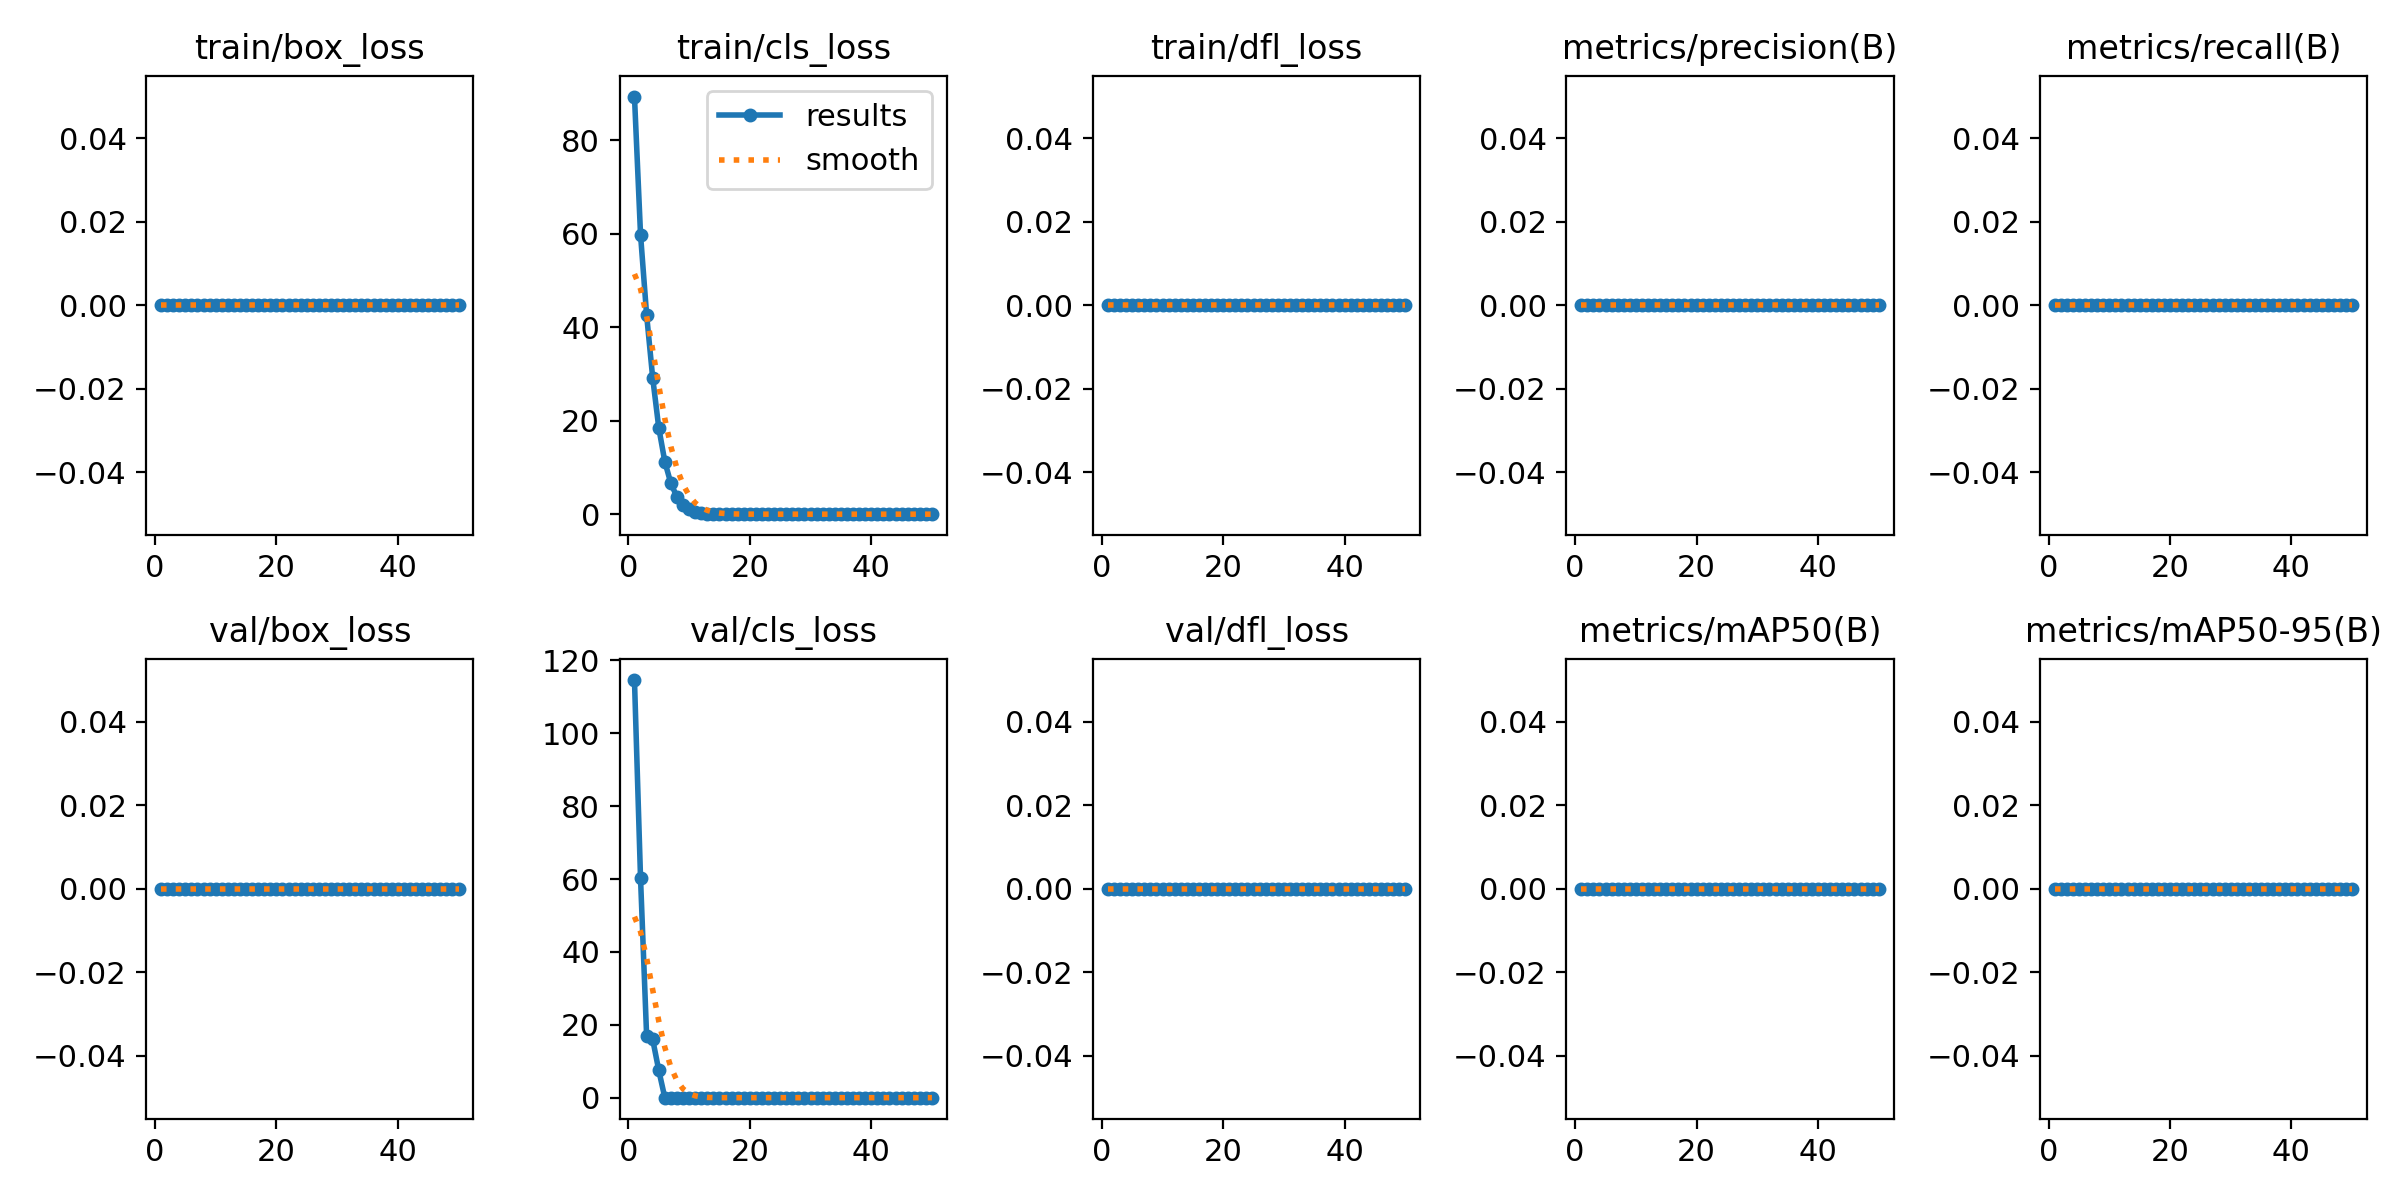

The data file committed next to this chart (first rows):
epoch, time, train/box_loss, train/cls_loss, train/dfl_loss, metrics/precision(B), metrics/recall(B), metrics/mAP50(B), metrics/mAP50-95(B), val/box_loss, val/cls_loss, val/dfl_loss, lr/pg0, lr/pg1, lr/pg2
1, 12.15, 0, 89.35, 0, 0, 0, 0, 0, 0, 114.6, 0, 0.0006548, 0.0006548, 0.0006548
2, 22.43, 0, 59.81, 0, 0, 0, 0, 0, 0, 60.2, 0, 0.001295, 0.001295, 0.001295
3, 32.42, 0, 42.66, 0, 0, 0, 0, 0, 0, 17.05, 0, 0.001909, 0.001909, 0.001909
4, 42.23, 0, 29.18, 0, 0, 0, 0, 0, 0, 15.99, 0, 0.001881, 0.001881, 0.001881
5, 52.24, 0, 18.52, 0, 0, 0, 0, 0, 0, 7.536, 0, 0.001842, 0.001842, 0.001842
6, 61.99, 0, 11.23, 0, 0, 0, 0, 0, 0, 0, 0, 0.001802, 0.001802, 0.001802
7, 71.4, 0, 6.572, 0, 0, 0, 0, 0, 0, 0, 0, 0.001762, 0.001762, 0.001762
8, 80.74, 0, 3.709, 0, 0, 0, 0, 0, 0, 0, 0, 0.001723, 0.001723, 0.001723
9, 90.11, 0, 2.056, 0, 0, 0, 0, 0, 0, 0, 0, 0.001683, 0.001683, 0.001683
10, 99.55, 0, 1.082, 0, 0, 0, 0, 0, 0, 0, 0, 0.001644, 0.001644, 0.001644
11, 108.9, 0, 0.5624, 0, 0, 0, 0, 0, 0, 0, 0, 0.001604, 0.001604, 0.001604
12, 118.3, 0, 0.2838, 0, 0, 0, 0, 0, 0, 0, 0, 0.001564, 0.001564, 0.001564
13, 127.7, 0, 0.1364, 0, 0, 0, 0, 0, 0, 0, 0, 0.001525, 0.001525, 0.001525
14, 137.1, 0, 0.06494, 0, 0, 0, 0, 0, 0, 0, 0, 0.001485, 0.001485, 0.001485
15, 146.5, 0, 0.02068, 0, 0, 0, 0, 0, 0, 0, 0, 0.001446, 0.001446, 0.001446
16, 155.8, 0, 0.01533, 0, 0, 0, 0, 0, 0, 0, 0, 0.001406, 0.001406, 0.001406
17, 165.1, 0, 0.00831, 0, 0, 0, 0, 0, 0, 0, 0, 0.001366, 0.001366, 0.001366
18, 174.4, 0, 0.00272, 0, 0, 0, 0, 0, 0, 0, 0, 0.001327, 0.001327, 0.001327
19, 183.7, 0, 0.00249, 0, 0, 0, 0, 0, 0, 0, 0, 0.001287, 0.001287, 0.001287
20, 193.3, 0, 0.00248, 0, 0, 0, 0, 0, 0, 0, 0, 0.001248, 0.001248, 0.001248
21, 202.6, 0, 0.00248, 0, 0, 0, 0, 0, 0, 0, 0, 0.001208, 0.001208, 0.001208
22, 212, 0, 0.00247, 0, 0, 0, 0, 0, 0, 0, 0, 0.001168, 0.001168, 0.001168
23, 221.3, 0, 0.00245, 0, 0, 0, 0, 0, 0, 0, 0, 0.001129, 0.001129, 0.001129
24, 230.7, 0, 0.00236, 0, 0, 0, 0, 0, 0, 0, 0, 0.001089, 0.001089, 0.001089
25, 240.1, 0, 0.0022, 0, 0, 0, 0, 0, 0, 0, 0, 0.00105, 0.00105, 0.00105
26, 249.6, 0, 0.00159, 0, 0, 0, 0, 0, 0, 0, 0, 0.00101, 0.00101, 0.00101
27, 258.9, 0, 0.00081, 0, 0, 0, 0, 0, 0, 0, 0, 0.0009704, 0.0009704, 0.0009704
28, 268.4, 0, 0.00032, 0, 0, 0, 0, 0, 0, 0, 0, 0.0009308, 0.0009308, 0.0009308
29, 277.7, 0, 0.00017, 0, 0, 0, 0, 0, 0, 0, 0, 0.0008912, 0.0008912, 0.0008912
30, 287.1, 0, 4e-05, 0, 0, 0, 0, 0, 0, 0, 0, 0.0008516, 0.0008516, 0.0008516
31, 296.5, 0, 1e-05, 0, 0, 0, 0, 0, 0, 0, 0, 0.000812, 0.000812, 0.000812
32, 305.8, 0, 1e-05, 0, 0, 0, 0, 0, 0, 0, 0, 0.0007724, 0.0007724, 0.0007724
33, 315.2, 0, 0, 0, 0, 0, 0, 0, 0, 0, 0, 0.0007328, 0.0007328, 0.0007328
34, 324.7, 0, 0, 0, 0, 0, 0, 0, 0, 0, 0, 0.0006932, 0.0006932, 0.0006932
35, 334.1, 0, 0, 0, 0, 0, 0, 0, 0, 0, 0, 0.0006536, 0.0006536, 0.0006536
36, 343.6, 0, 0, 0, 0, 0, 0, 0, 0, 0, 0, 0.000614, 0.000614, 0.000614
37, 353.2, 0, 0, 0, 0, 0, 0, 0, 0, 0, 0, 0.0005744, 0.0005744, 0.0005744
38, 362.5, 0, 0, 0, 0, 0, 0, 0, 0, 0, 0, 0.0005348, 0.0005348, 0.0005348
39, 372, 0, 0, 0, 0, 0, 0, 0, 0, 0, 0, 0.0004952, 0.0004952, 0.0004952
40, 381.4, 0, 0, 0, 0, 0, 0, 0, 0, 0, 0, 0.0004556, 0.0004556, 0.0004556
41, 391.5, 0, 0, 0, 0, 0, 0, 0, 0, 0, 0, 0.000416, 0.000416, 0.000416
42, 400.3, 0, 0, 0, 0, 0, 0, 0, 0, 0, 0, 0.0003764, 0.0003764, 0.0003764
43, 408.8, 0, 0, 0, 0, 0, 0, 0, 0, 0, 0, 0.0003368, 0.0003368, 0.0003368
44, 417.4, 0, 0, 0, 0, 0, 0, 0, 0, 0, 0, 0.0002972, 0.0002972, 0.0002972
45, 426, 0, 0, 0, 0, 0, 0, 0, 0, 0, 0, 0.0002576, 0.0002576, 0.0002576
46, 434.6, 0, 0, 0, 0, 0, 0, 0, 0, 0, 0, 0.000218, 0.000218, 0.000218
47, 443.2, 0, 0, 0, 0, 0, 0, 0, 0, 0, 0, 0.0001784, 0.0001784, 0.0001784
48, 451.8, 0, 0, 0, 0, 0, 0, 0, 0, 0, 0, 0.0001388, 0.0001388, 0.0001388
49, 460.5, 0, 0, 0, 0, 0, 0, 0, 0, 0, 0, 9.92e-05, 9.92e-05, 9.92e-05
50, 469.4, 0, 0, 0, 0, 0, 0, 0, 0, 0, 0, 5.96e-05, 5.96e-05, 5.96e-05
